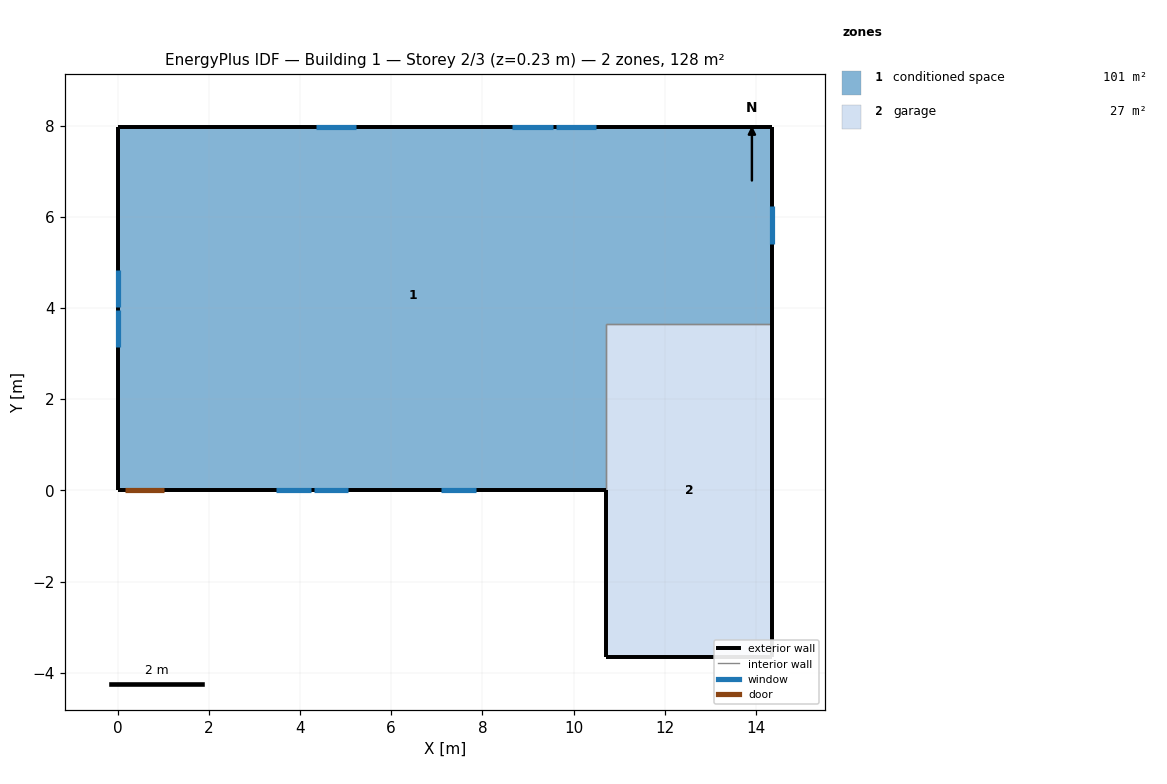
=== STOREY PLAN SPEC (per zone: floor XY polygon, exterior-wall plan segments, windows/doors) ===
zone 1: conditioned space  (101.2 m²)
  floor: (14.36, 7.98) (14.36, 3.66) (10.70, 3.66) (10.70, 0.00) (0.00, 0.00) (0.00, 7.98)
  exterior wall: (14.36, 7.98) – (14.36, 3.66)  [4.3 m]
    window: (14.36, 5.40) – (14.36, 6.24)  [0.9 m²]
  exterior wall: (10.70, 0.00) – (1.05, 0.00)  [9.7 m]
    window: (3.47, 0.00) – (4.24, 0.00)  [0.8 m²]
    window: (4.30, 0.00) – (5.06, 0.00)  [0.8 m²]
    window: (7.10, 0.00) – (7.87, 0.00)  [0.8 m²]
  exterior wall: (1.05, 0.00) – (0.13, 0.00)  [0.9 m]
    door: (0.15, 0.00) – (1.02, 0.00)  [1.9 m²]
  exterior wall: (0.13, 0.00) – (0.00, 0.00)  [0.1 m]
  exterior wall: (0.00, 0.00) – (0.00, 7.98)  [8.0 m]
    window: (0.00, 4.83) – (0.00, 4.02)  [0.9 m²]
    window: (0.00, 3.96) – (0.00, 3.15)  [0.9 m²]
  exterior wall: (0.00, 7.98) – (14.36, 7.98)  [14.4 m]
    window: (10.49, 7.98) – (9.61, 7.98)  [1.1 m²]
    window: (9.54, 7.98) – (8.66, 7.98)  [1.1 m²]
    window: (5.23, 7.98) – (4.34, 7.98)  [1.1 m²]
  interior walls: 2
zone 2: garage  (26.8 m²)
  floor: (10.70, -3.66) (10.70, 3.66) (14.36, 3.66) (14.36, -3.66)
  exterior wall: (10.70, 0.00) – (10.70, -3.66)  [3.7 m]
  exterior wall: (14.36, 3.66) – (14.36, -3.66)  [7.3 m]
  exterior wall: (14.36, -3.66) – (10.70, -3.66)  [3.7 m]
  interior walls: 2

=== DERIVED (storey summary) ===
Building: Building 1
Storey: 2 of 3  (floor level z = 0.23 m)
Storey gross floor area: 128.0 m²
Zones on this storey: 2
  - conditioned space: floor 101.2 m²; exterior wall 37.4 m (91.1 m²); 9 window(s) 8.2 m²; WWR 9.0%; 1 door(s)
  - garage: floor 26.8 m²; exterior wall 14.6 m (35.7 m²); WWR 0.0%
Zone adjacency (shared interzone walls):
  - conditioned space ↔ garage